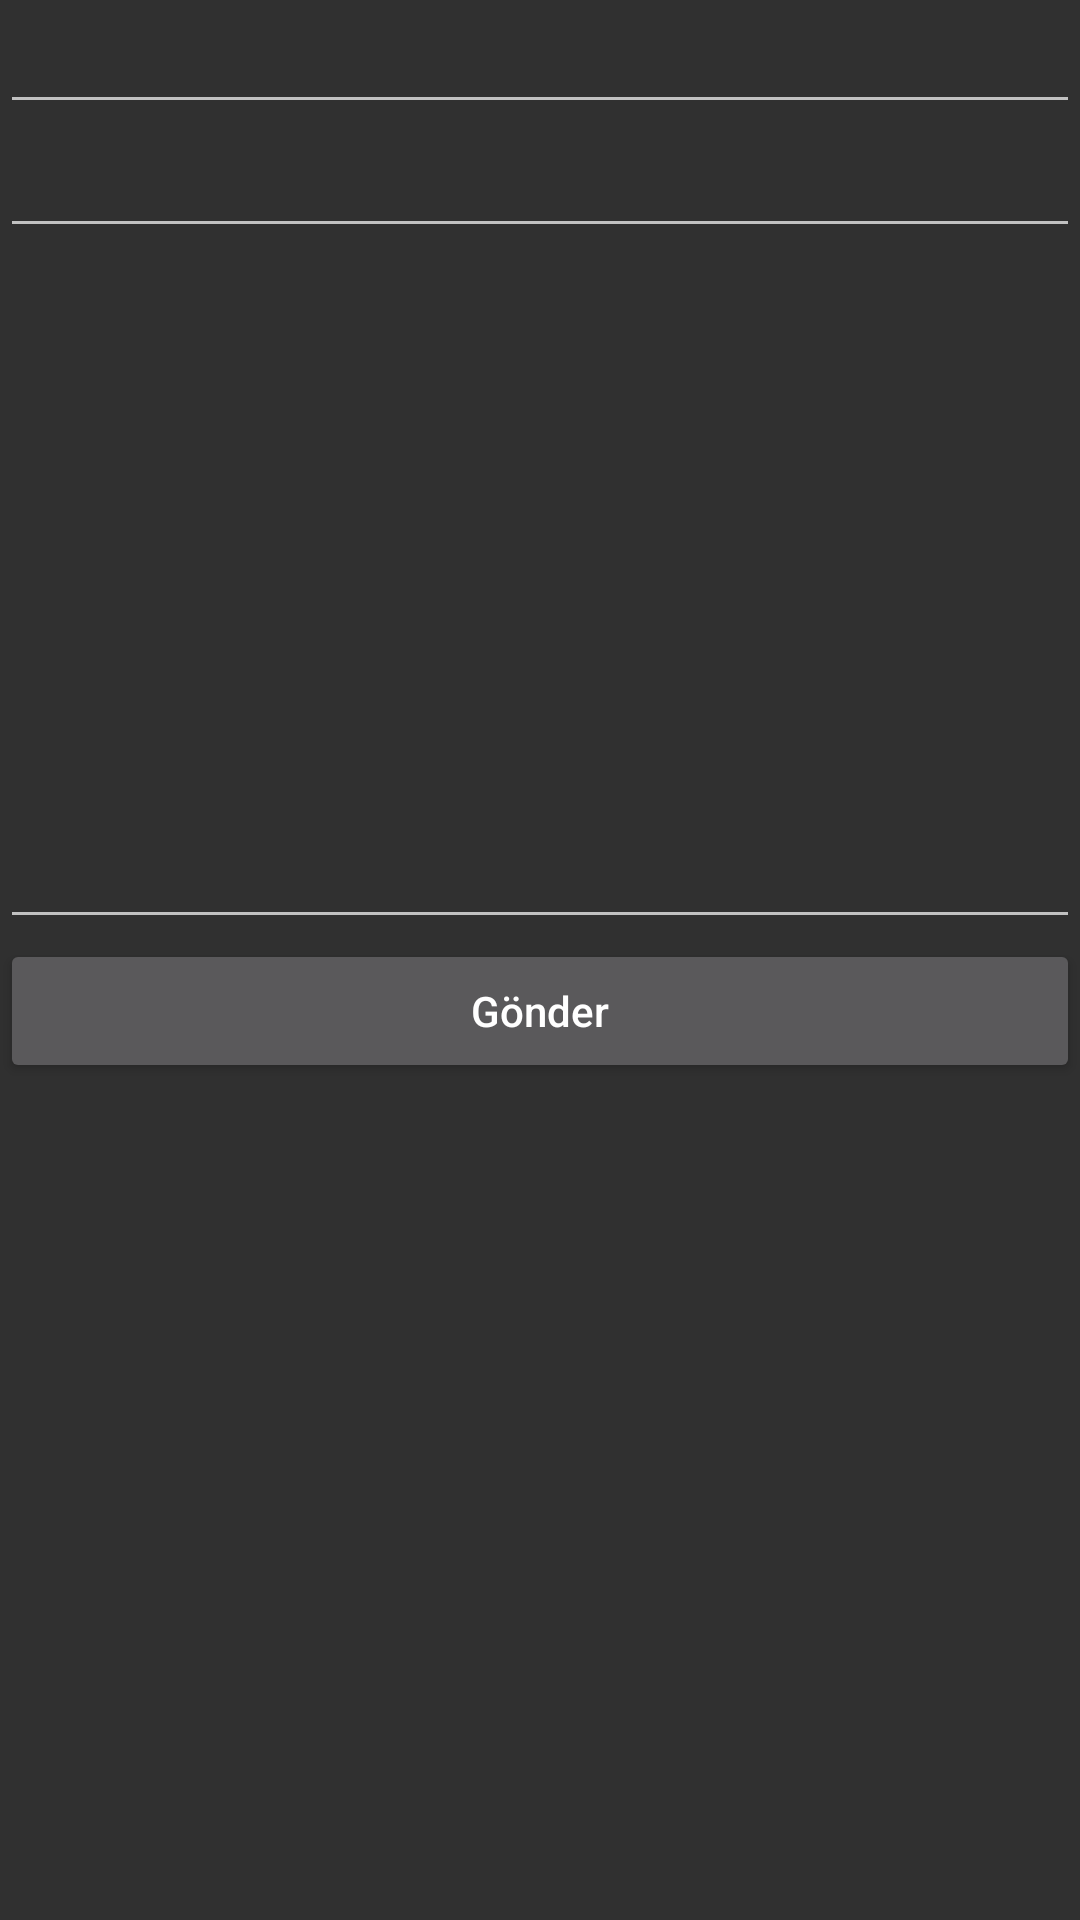

This screen was rendered from an Android layout file. Write that file and the resources it references.
<!-- AndroidManifest.xml: application theme AppTheme -->
<!-- res/layout/frag_dialog_contact.xml -->
<?xml version="1.0" encoding="utf-8"?>
<LinearLayout xmlns:android="http://schemas.android.com/apk/res/android"
    android:orientation="vertical" android:layout_width="match_parent"
    android:layout_height="match_parent">

    <EditText
        android:id="@+id/contactNameEdit"
        android:layout_width="match_parent"
        android:layout_height="wrap_content"
        />

    <EditText
        android:id="@+id/contactEmailEdit"
        android:layout_width="match_parent"
        android:layout_height="wrap_content"
        android:inputType="textEmailAddress"
        />

    <EditText
        android:id="@+id/contactMessageEdit"
        android:layout_width="match_parent"
        android:layout_height="wrap_content"
        android:singleLine="false"
        android:lines="10"
        />

    <Button
        android:id="@+id/contactButton"
        android:layout_width="match_parent"
        android:layout_height="wrap_content"
        android:text="@string/contact_button_text"
        />

    </LinearLayout>
<!-- resources referenced by this layout -->
<resources>
  <string name="contact_button_text">Gönder</string>
  <style name="AppTheme" parent="Theme.AppCompat.NoActionBar">
          
          <item name="android:textAllCaps"> false </item>
      </style>
</resources>
